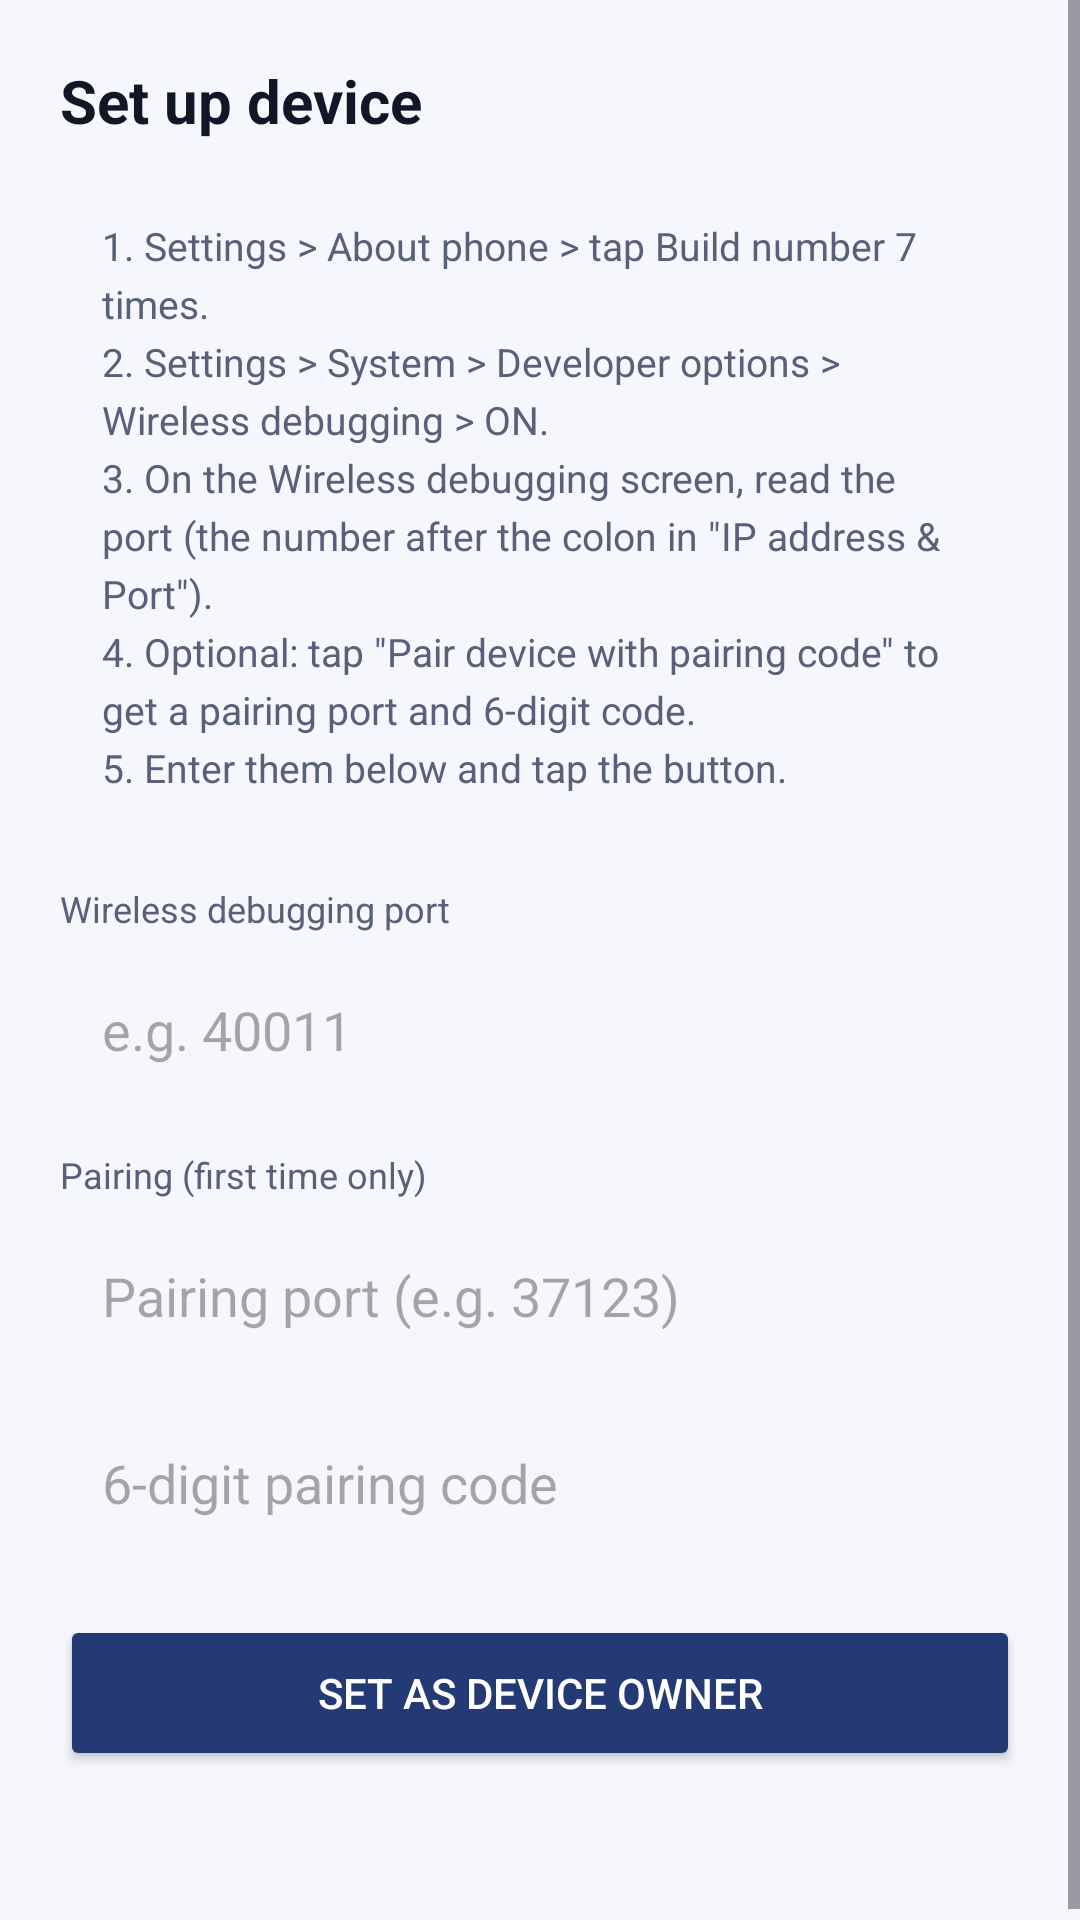

Android layout source for this screen:
<!-- AndroidManifest.xml: activity theme Theme.FinanceKey -->
<!-- res/layout/activity_provision.xml -->
<?xml version="1.0" encoding="utf-8"?>
<ScrollView xmlns:android="http://schemas.android.com/apk/res/android"
    android:layout_width="match_parent"
    android:layout_height="match_parent"
    android:fillViewport="true">

    <LinearLayout
        android:layout_width="match_parent"
        android:layout_height="wrap_content"
        android:orientation="vertical"
        android:padding="20dp">

        <TextView
            android:layout_width="wrap_content"
            android:layout_height="wrap_content"
            android:text="@string/setup_device_owner"
            android:textColor="@color/ink"
            android:textSize="20sp"
            android:textStyle="bold"
            android:paddingBottom="12dp" />

        <TextView
            android:layout_width="match_parent"
            android:layout_height="wrap_content"
            android:text="@string/provision_steps"
            android:textColor="@color/muted"
            android:textSize="13sp"
            android:lineSpacingExtra="4dp"
            android:background="@drawable/card_bg"
            android:padding="14dp"
            android:layout_marginBottom="16dp" />

        <TextView
            android:layout_width="wrap_content"
            android:layout_height="wrap_content"
            android:text="@string/connect_port"
            android:textColor="@color/muted"
            android:textSize="12sp"
            android:paddingBottom="6dp" />

        <EditText
            android:id="@+id/inConnectPort"
            android:layout_width="match_parent"
            android:layout_height="wrap_content"
            android:hint="@string/connect_port_hint"
            android:inputType="number"
            android:background="@drawable/card_bg"
            android:padding="14dp"
            android:layout_marginBottom="14dp" />

        <TextView
            android:layout_width="wrap_content"
            android:layout_height="wrap_content"
            android:text="@string/pair_label"
            android:textColor="@color/muted"
            android:textSize="12sp"
            android:paddingBottom="6dp" />

        <EditText
            android:id="@+id/inPairPort"
            android:layout_width="match_parent"
            android:layout_height="wrap_content"
            android:hint="@string/pair_port_hint"
            android:inputType="number"
            android:background="@drawable/card_bg"
            android:padding="14dp"
            android:layout_marginBottom="10dp" />

        <EditText
            android:id="@+id/inPairCode"
            android:layout_width="match_parent"
            android:layout_height="wrap_content"
            android:hint="@string/pair_code_hint"
            android:inputType="number"
            android:background="@drawable/card_bg"
            android:padding="14dp"
            android:layout_marginBottom="18dp" />

        <Button
            android:id="@+id/btnProvision"
            android:layout_width="match_parent"
            android:layout_height="52dp"
            android:text="@string/set_device_owner_btn"
            android:backgroundTint="@color/navy"
            android:textColor="@color/white" />

        <TextView
            android:id="@+id/status"
            android:layout_width="match_parent"
            android:layout_height="wrap_content"
            android:layout_marginTop="16dp"
            android:textColor="@color/muted"
            android:textSize="12.5sp"
            android:lineSpacingExtra="3dp" />
    </LinearLayout>
</ScrollView>
<!-- resources referenced by this layout -->
<resources>
  <color name="ink">#FF111727</color>
  <color name="muted">#FF58607A</color>
  <color name="navy">#FF243A74</color>
  <color name="white">#FFFFFFFF</color>
  <string name="connect_port">Wireless debugging port</string>
  <string name="connect_port_hint">e.g. 40011</string>
  <string name="pair_code_hint">6-digit pairing code</string>
  <string name="pair_label">Pairing (first time only)</string>
  <string name="pair_port_hint">Pairing port (e.g. 37123)</string>
  <string name="provision_steps">1. Settings &gt; About phone &gt; tap Build number 7 times.\n2. Settings &gt; System &gt; Developer options &gt; Wireless debugging &gt; ON.\n3. On the Wireless debugging screen, read the port (the number after the colon in \"IP address &amp; Port\").\n4. Optional: tap \"Pair device with pairing code\" to get a pairing port and 6-digit code.\n5. Enter them below and tap the button.</string>
  <string name="set_device_owner_btn">Set as Device Owner</string>
  <string name="setup_device_owner">Set up device</string>
  <style name="Theme.FinanceKey" parent="Theme.Material3.Light.NoActionBar">
          <item name="colorPrimary">@color/navy</item>
          <item name="colorOnPrimary">@color/white</item>
          <item name="colorSecondary">@color/gold</item>
          <item name="android:windowBackground">@color/bg</item>
          <item name="android:statusBarColor">@color/navy</item>
      </style>
  <color name="gold">#FFC2851A</color>
  <color name="bg">#FFF5F7FC</color>
</resources>
